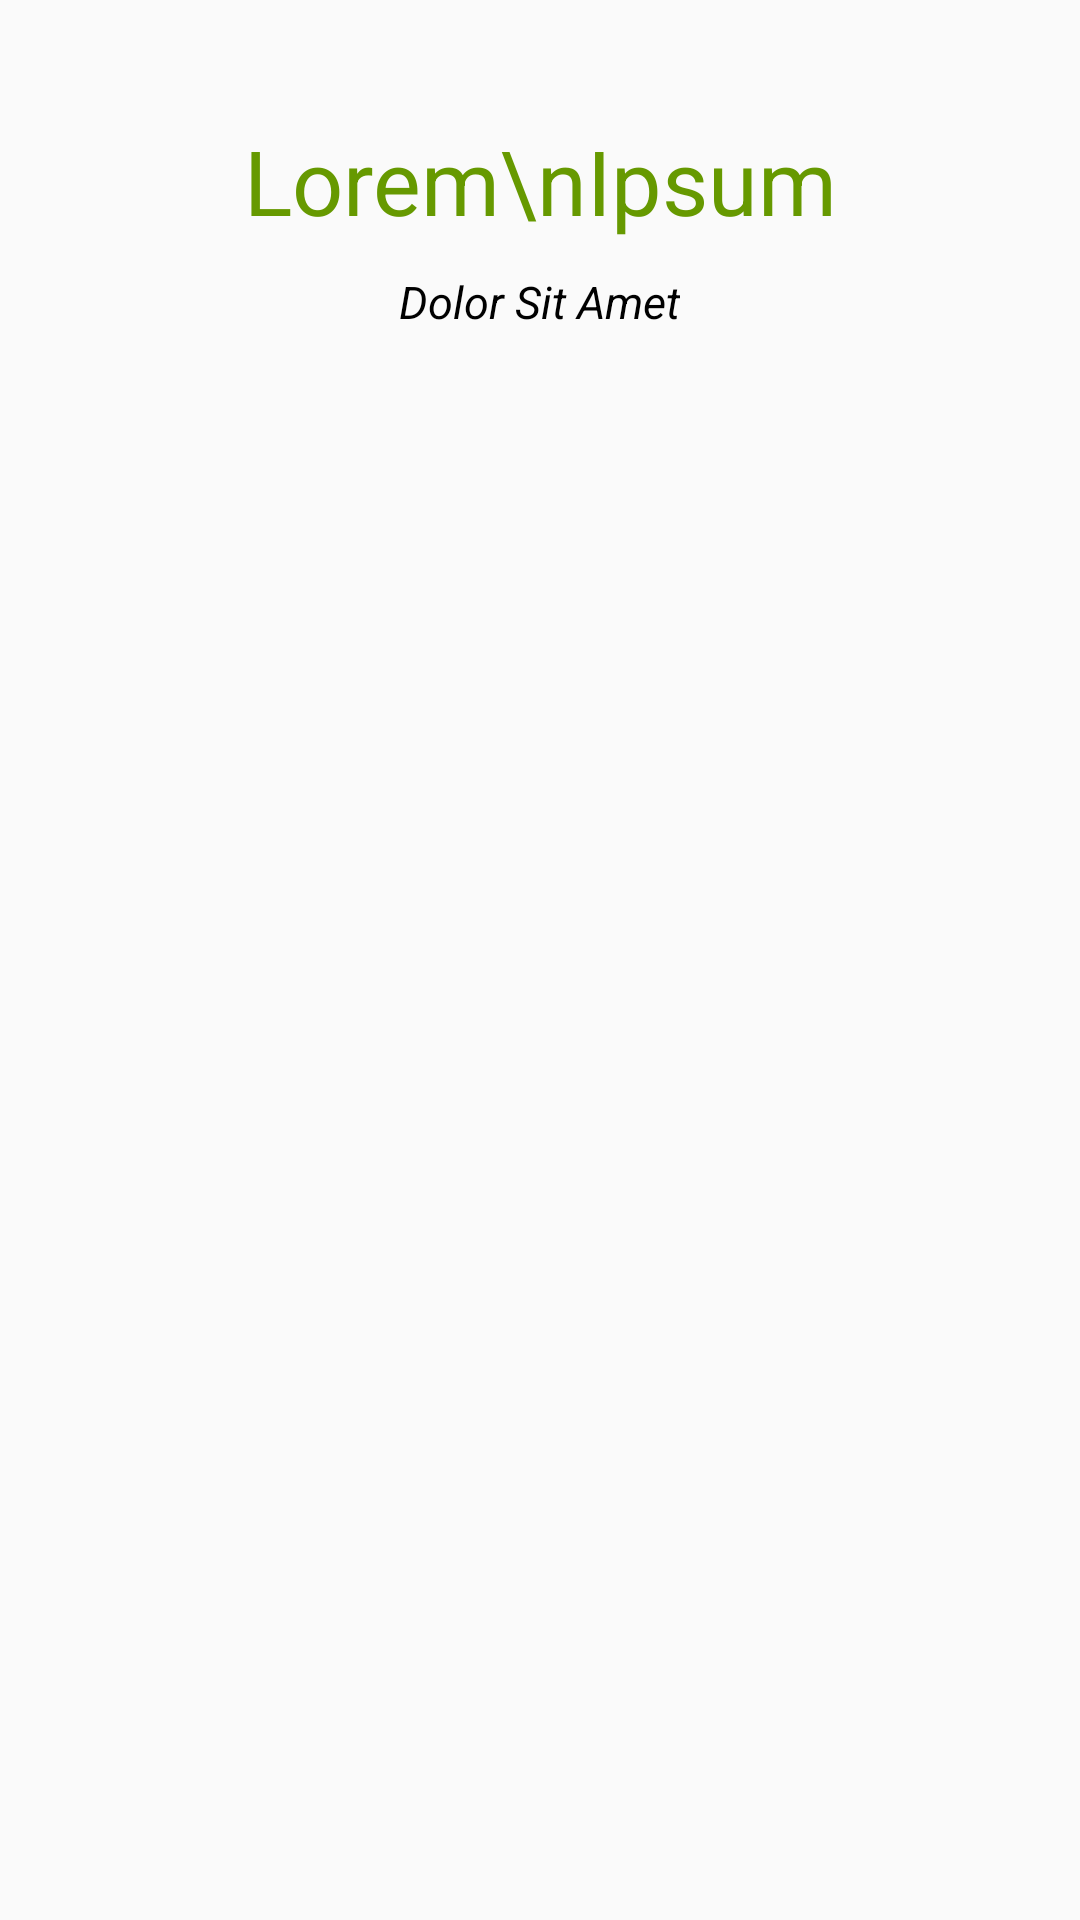

Here is an Android app screen rendered from its layout file. Give the layout XML and the strings, colors and styles it references.
<!-- AndroidManifest.xml: application theme HeartCheckTheme -->
<!-- res/layout/secondary_layout.xml -->
<?xml version="1.0" encoding="utf-8"?>
<RelativeLayout xmlns:android="http://schemas.android.com/apk/res/android"
    android:orientation="vertical" android:layout_width="match_parent"
    android:layout_height="match_parent">

    <TextView
        android:layout_width="wrap_content"
        android:layout_height="wrap_content"
        android:layout_marginTop="40dp"
        android:textSize="30sp"
        android:gravity="center"
        android:id="@+id/textView"
        android:layout_centerHorizontal="true"
        android:textColor="@android:color/holo_green_dark"
        android:text="Lorem\nIpsum"/>

    <TextView
        android:layout_width="wrap_content"
        android:layout_height="wrap_content"
        android:autoLink="web"
        android:textSize="15sp"
        android:layout_marginTop="10dp"
        android:layout_centerHorizontal="true"
        android:text="Dolor Sit Amet"
        android:textColor="#000"
        android:layout_below="@+id/textView"
        android:textStyle="italic"/>

</RelativeLayout>
<!-- resources referenced by this layout -->
<resources>
  <style name="HeartCheckTheme" parent="Theme.AppCompat.Light.NoActionBar">
          
          <item name="colorPrimary">@color/colorPrimary</item>
          <item name="colorPrimaryDark">@color/colorPrimaryDark</item>
          <item name="colorAccent">@color/colorAccent</item>
      </style>
  <color name="colorPrimary">#ff2b60</color>
  <color name="colorPrimaryDark">#c50037</color>
  <color name="colorAccent">#ff4674</color>
</resources>
